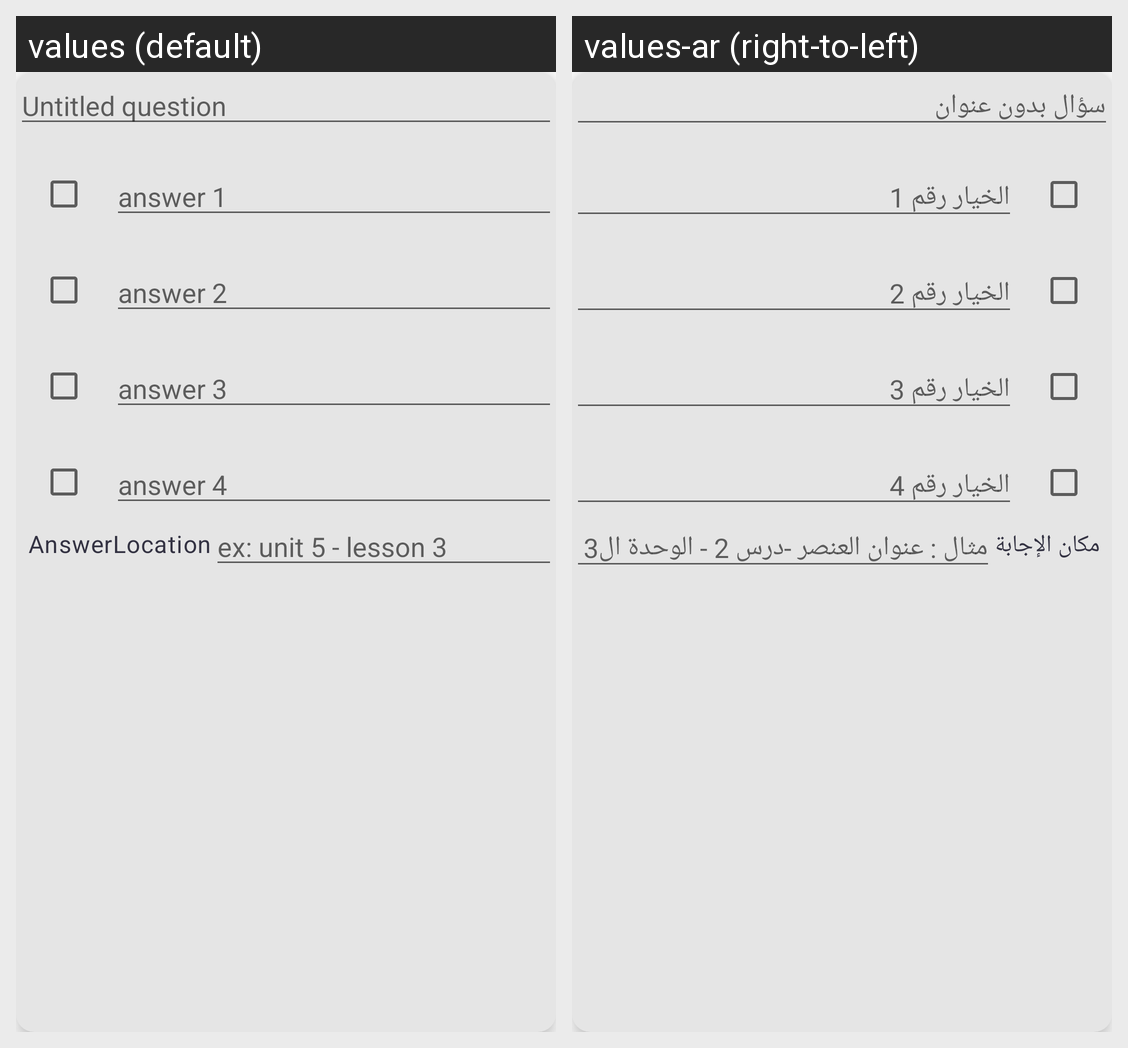

Locale-by-locale string values for the Android screen shown in this grid:
Android screen res/layout/quiz_item.xml rendered under 2 locales, left to right: values (default), values-ar (right-to-left). Device: Nexus 5 (rendered at 1080×1920; each locale shown at half size, 540×960, under a caption strip naming it); theme Theme.Nadris.
Strings drawn on this screen, with the default value and each locale's value (text and hints the layout hard-codes, and strings that could not be matched under every locale, appear in the picture but are not listed):

question_text
  values: Untitled question
  values-ar: سؤال بدون عنوان

answer_1
  values: answer 1
  values-ar: الخيار رقم 1

answer_2
  values: answer 2
  values-ar: الخيار رقم 2

answer_3
  values: answer 3
  values-ar: الخيار رقم 3

answer_4
  values: answer 4
  values-ar: الخيار رقم 4

answer_location
  values: AnswerLocation
  values-ar: مكان الإجابة

ex_unit_5_lesson_3
  values: ex: unit 5 - lesson 3
  values-ar: مثال : عنوان العنصر -درس 2 - الوحدة ال3
